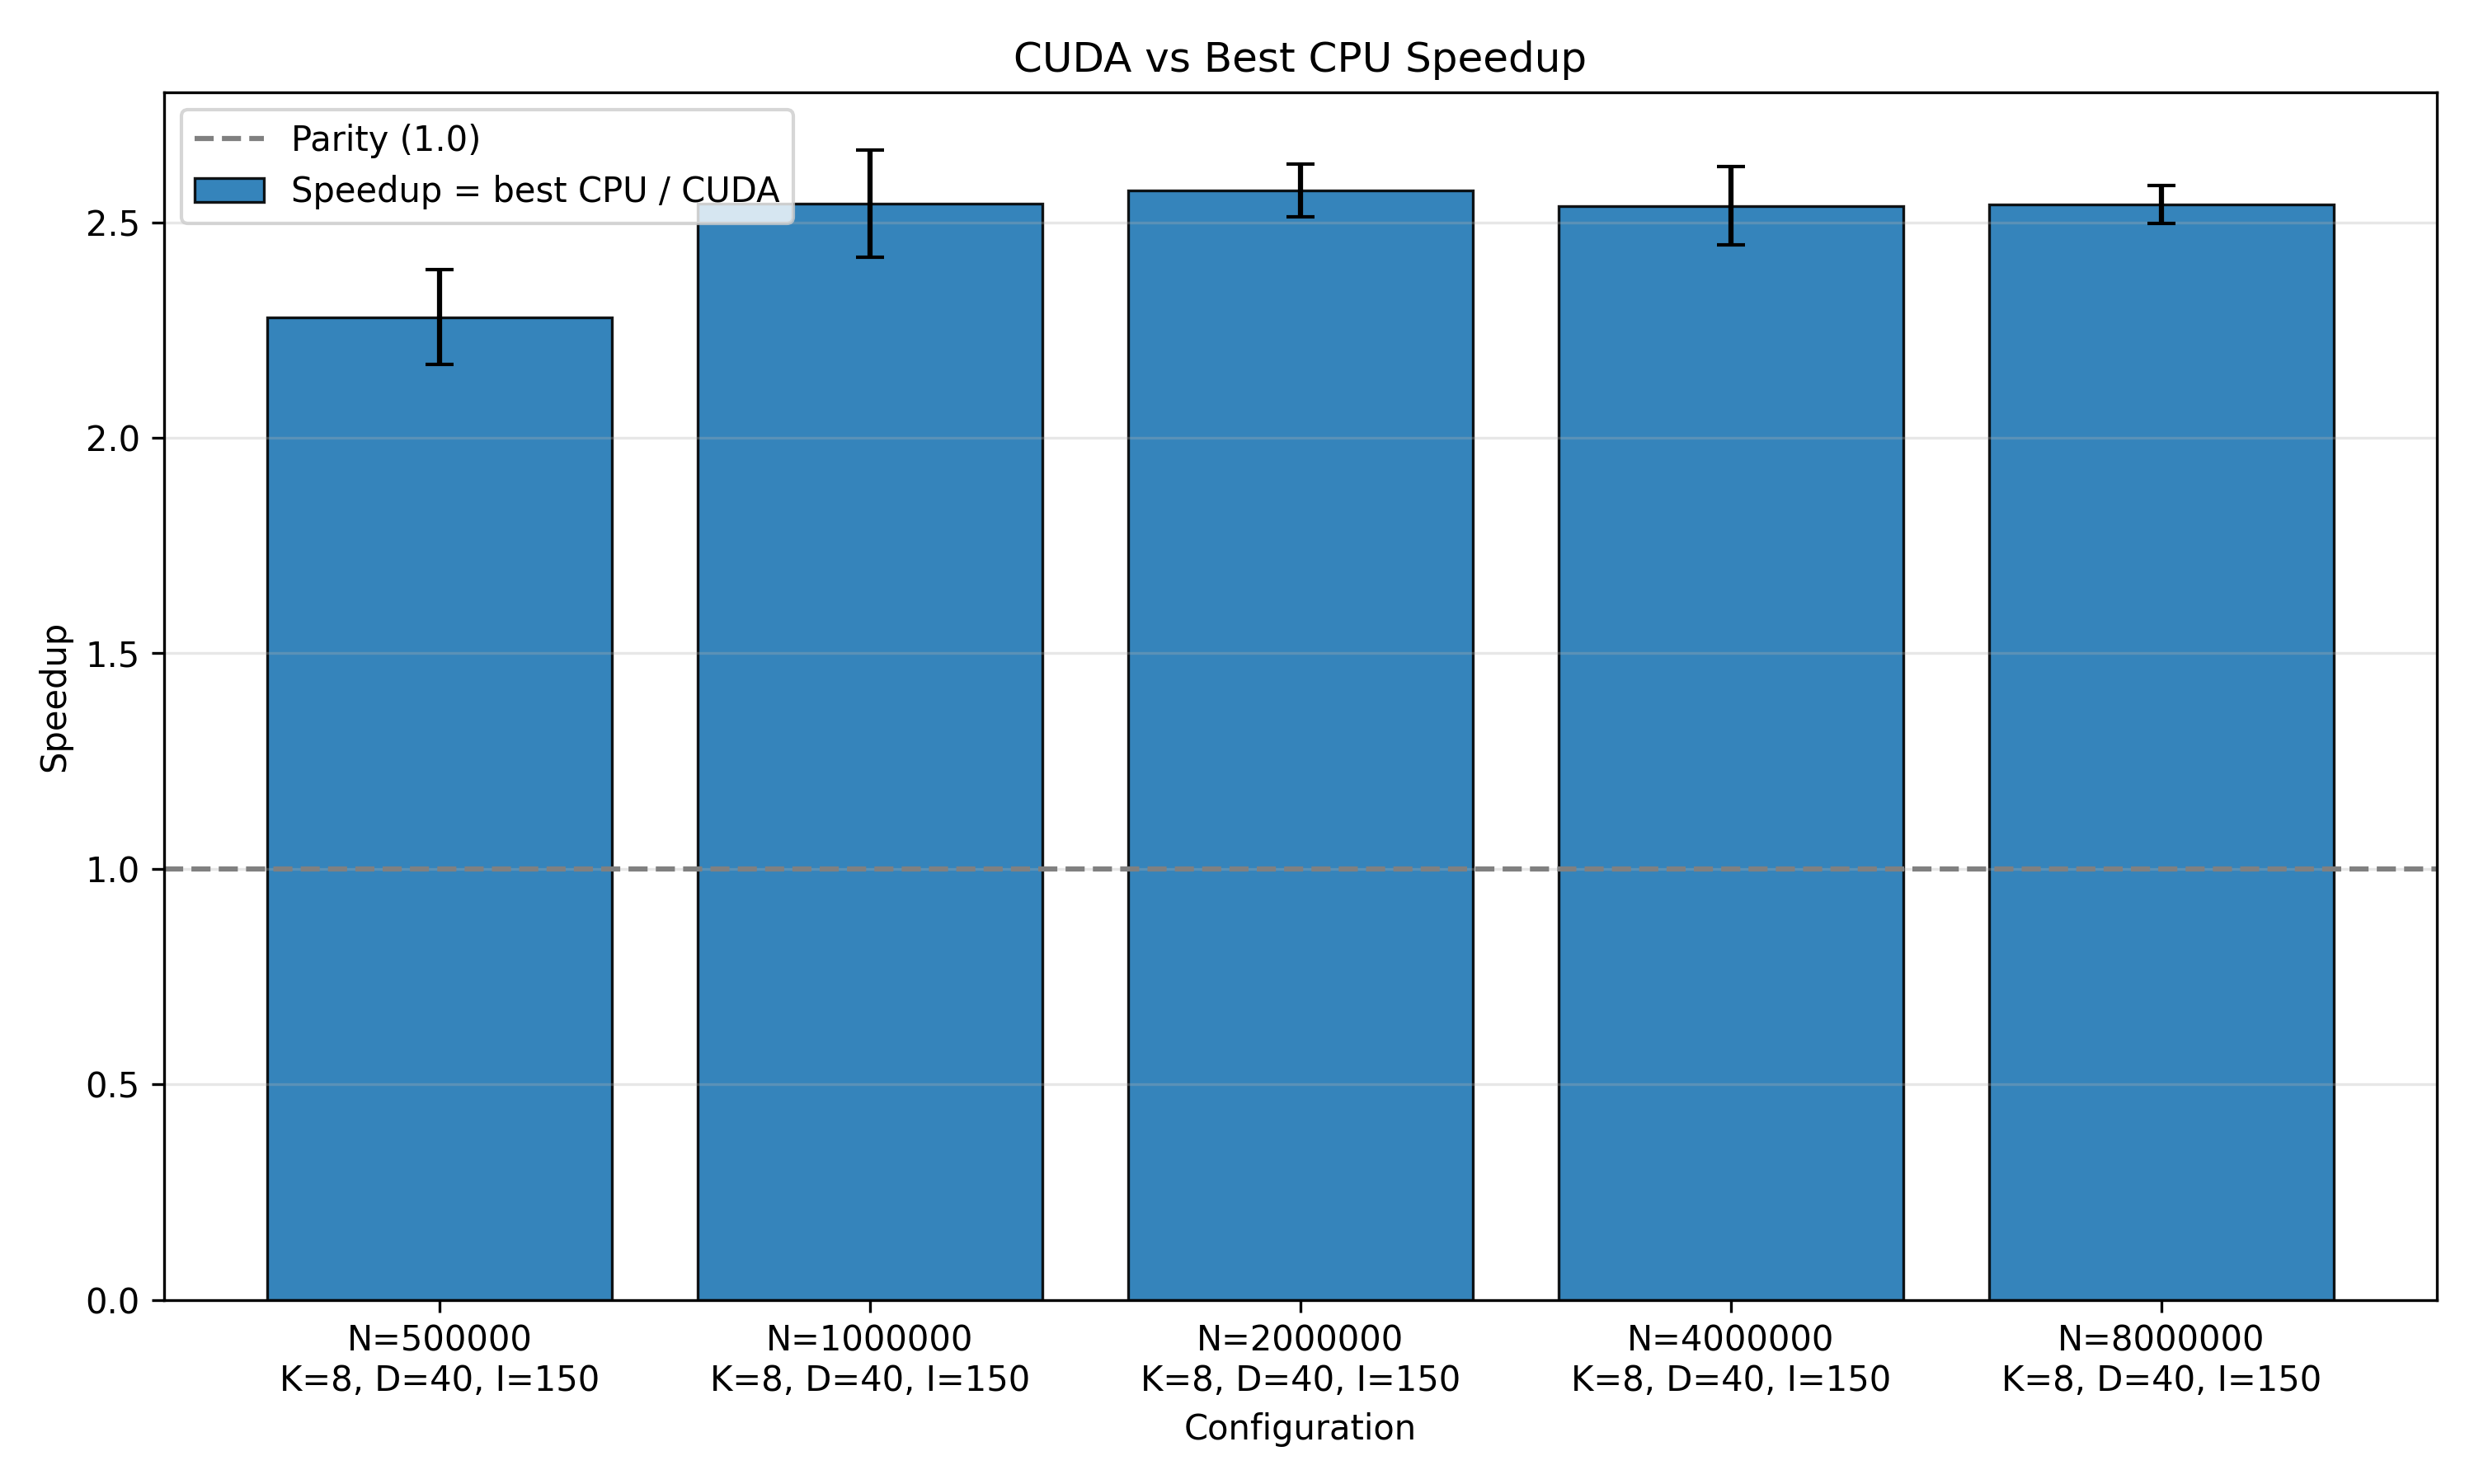

The file beside this chart, header and first rows:
N, K, D, iters, cuda_mean, cuda_std, best_cpu_mean, best_cpu_std, best_cpu_label, speedup, speedup_std
500000, 8, 40, 150, 0.2042, 0.004516, 0.4656, 0.02005, v2_o3/v_cuda, 2.28, 0.1104
1000000, 8, 40, 150, 0.3794, 0.001367, 0.9652, 0.047, v2_o3/v_cuda, 2.544, 0.1242
2000000, 8, 40, 150, 0.702, 0.0123, 1.807, 0.02992, v2_o3/v_cuda, 2.574, 0.06206
4000000, 8, 40, 150, 1.427, 0.02907, 3.622, 0.1065, v2_o3/v_cuda, 2.538, 0.09076
8000000, 8, 40, 150, 2.671, 0.01901, 6.79, 0.1081, v2_o3/v_cuda, 2.542, 0.04431
